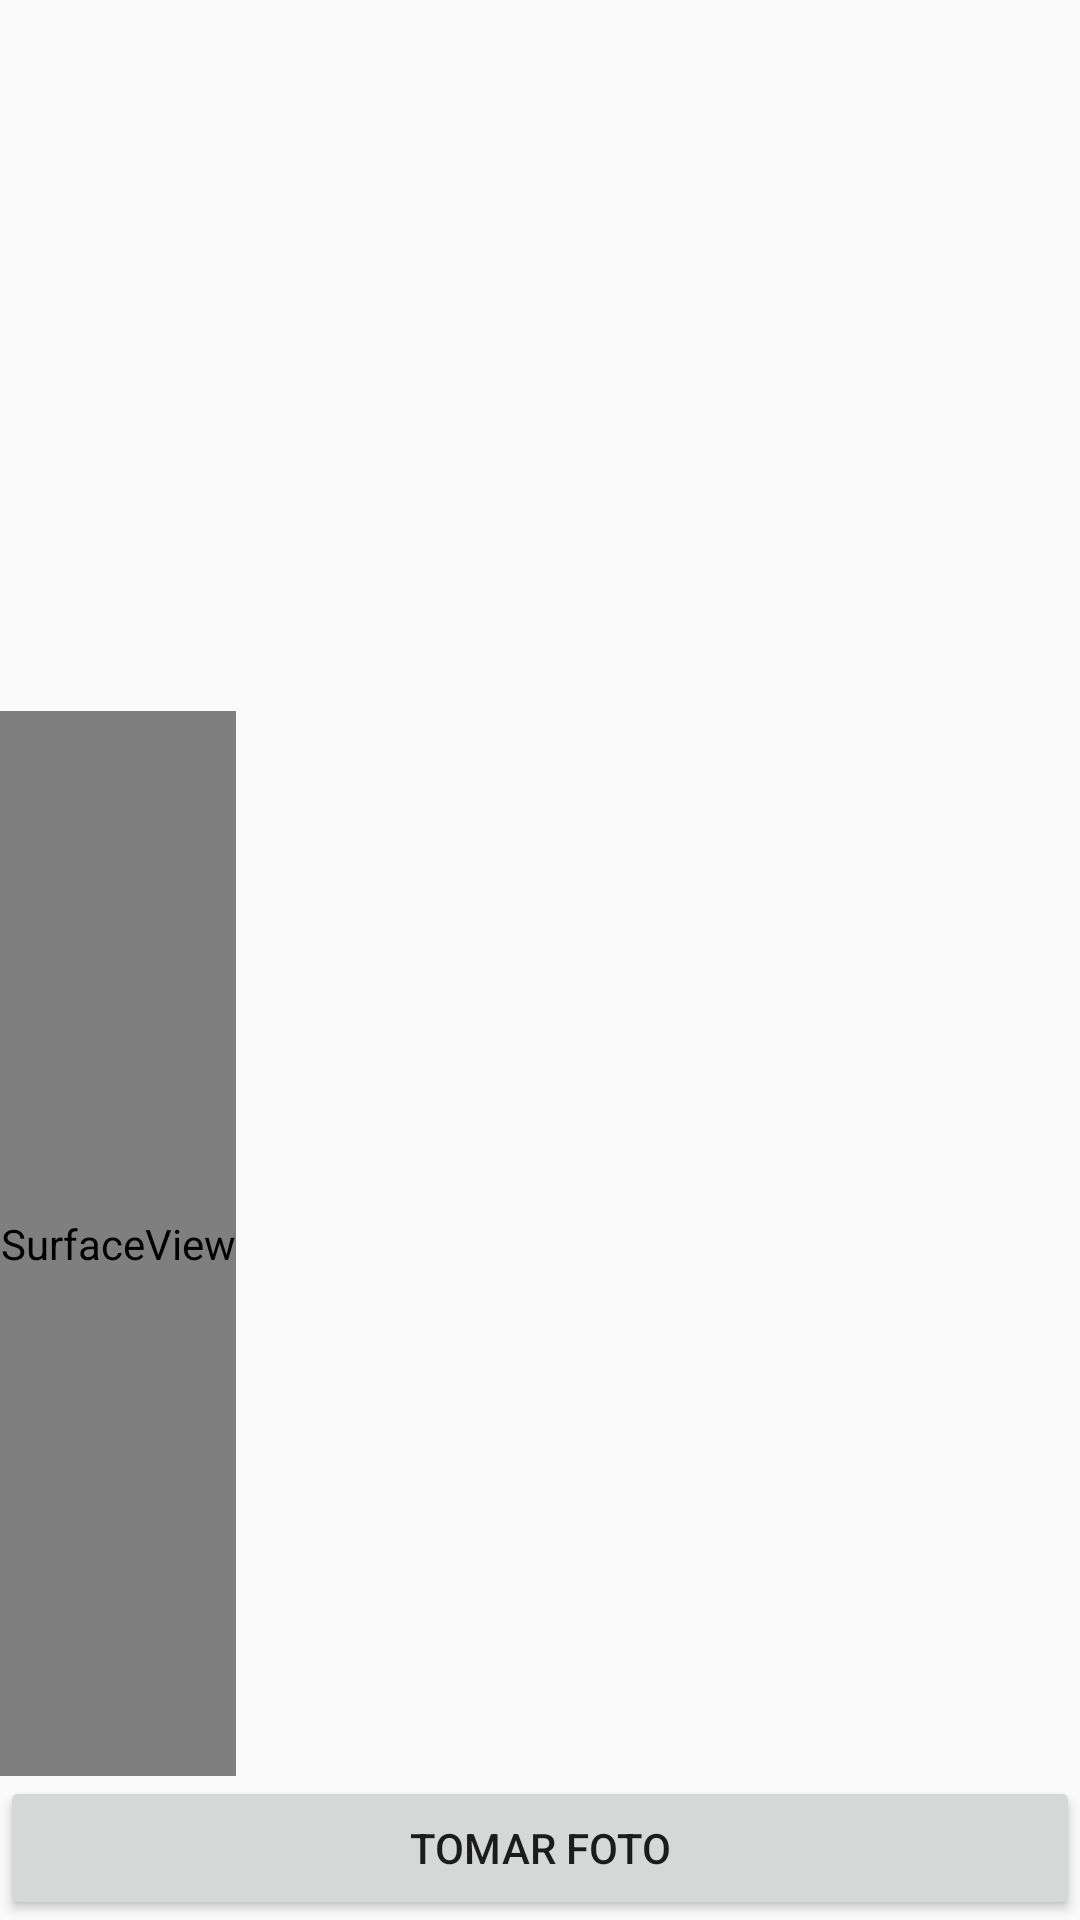

Android layout source for this screen:
<!-- AndroidManifest.xml: application theme AppTheme -->
<!-- res/layout/activity_camara.xml -->
<?xml version="1.0" encoding="utf-8"?>
<RelativeLayout xmlns:android="http://schemas.android.com/apk/res/android"
    xmlns:app="http://schemas.android.com/apk/res-auto"
    xmlns:tools="http://schemas.android.com/tools"
    android:layout_width="match_parent"
    android:layout_height="match_parent"
    tools:context=".CamaraActivity">

    <ImageView
        android:id="@+id/capturarImagen"
        android:layout_width="400dp"
        android:layout_height="200dp"
        android:layout_above="@+id/surface_view_camera2_activity"
        />

    <SurfaceView
        android:id="@+id/surface_view_camera2_activity"
        android:layout_width="wrap_content"
        android:layout_height="355dp"
        android:layout_above="@+id/btnTakePicture"

        />

    <Button
        android:id="@+id/btnTakePicture"
        android:text="Tomar Foto"
        android:layout_alignParentBottom="true"
        android:layout_width="match_parent"
        android:layout_height="wrap_content" />

</RelativeLayout>
<!-- resources referenced by this layout -->
<resources>
  <style name="AppTheme" parent="Theme.AppCompat.Light.DarkActionBar">
          
          <item name="colorPrimary">@color/colorPrimary</item>
          <item name="colorPrimaryDark">@color/colorPrimaryDark</item>
          <item name="colorAccent">@color/colorAccent</item>
      </style>
  <!-- not gathered from this repository: default colours our renderer supplied (Android Studio template values) -->
  <color name="colorPrimary">#FF6200EE</color>
  <color name="colorPrimaryDark">#FF3700B3</color>
  <color name="colorAccent">#FF03DAC5</color>
</resources>
